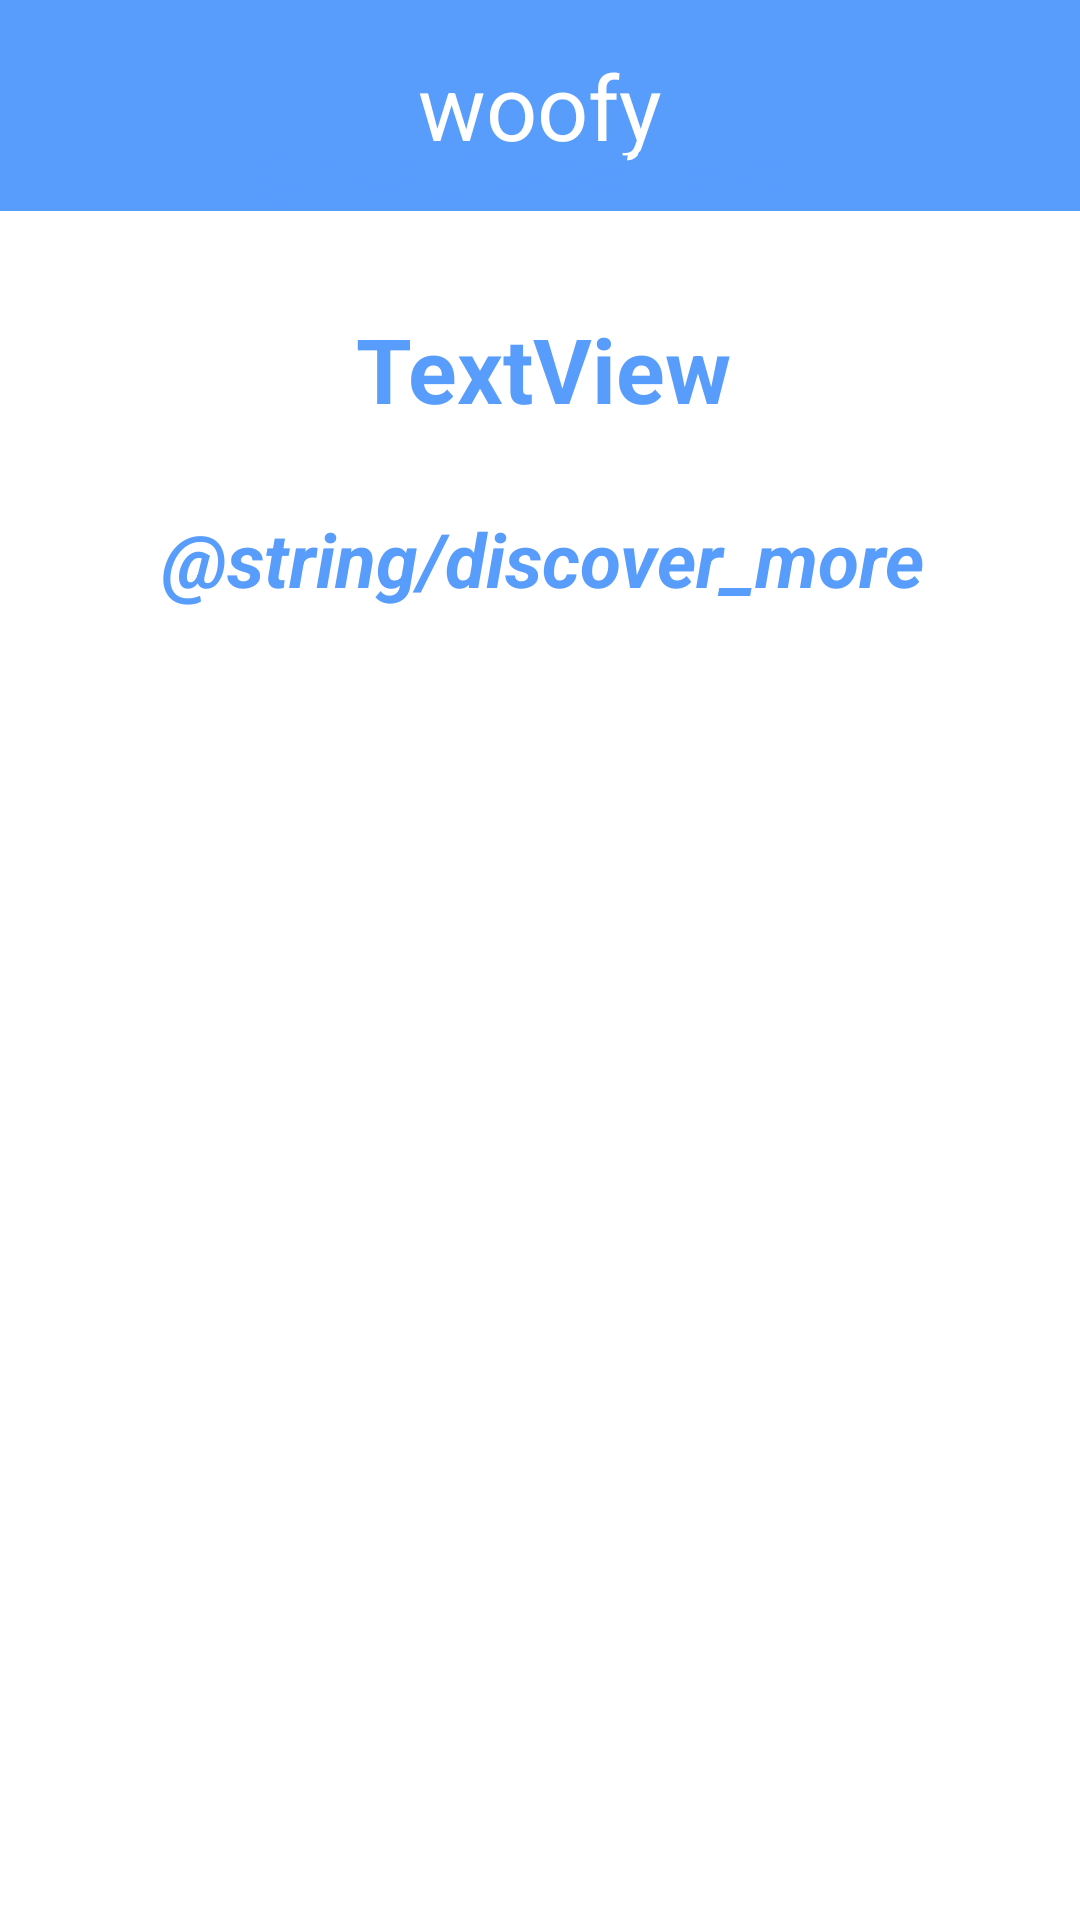

The Android layout XML behind this screen, and the referenced resources:
<!-- AndroidManifest.xml: application theme Theme.Woofy -->
<!-- res/layout/activity_result_page.xml -->
<?xml version="1.0" encoding="utf-8"?>
<androidx.constraintlayout.widget.ConstraintLayout xmlns:android="http://schemas.android.com/apk/res/android"
xmlns:app="http://schemas.android.com/apk/res-auto"
xmlns:tools="http://schemas.android.com/tools"
android:layout_width="match_parent"
android:layout_height="match_parent"
tools:context=".QuestionPage">

    
    <TextView
        android:id="@+id/banner"
        android:layout_width="match_parent"
        android:layout_height="wrap_content"
        android:background="@color/main_blue"
        android:gravity="center"
        android:paddingVertical="15sp"
        android:text="@string/app_name"
        android:textAlignment="center"
        android:textColor="@color/white"
        android:textSize="30sp"
        android:textStyle="normal"
        app:layout_constraintEnd_toEndOf="parent"
        app:layout_constraintStart_toStartOf="parent"
        app:layout_constraintTop_toTopOf="parent" />

    

    <LinearLayout
        android:id="@+id/content"
        android:layout_width="386dp"
        android:layout_height="631dp"
        android:layout_marginHorizontal="10sp"
        android:layout_marginStart="8dp"
        android:layout_marginLeft="8dp"
        android:layout_marginEnd="8dp"
        android:layout_marginRight="8dp"
        android:layout_marginBottom="8dp"
        android:orientation="vertical"
        app:layout_constraintBottom_toBottomOf="parent"
        app:layout_constraintEnd_toEndOf="parent"
        app:layout_constraintHorizontal_bias="0.491"
        app:layout_constraintStart_toStartOf="parent"
        app:layout_constraintTop_toBottomOf="@+id/banner">


        

        <TextView
            android:id="@+id/result_banner"
            android:layout_width="match_parent"
            android:layout_height="wrap_content"
            android:layout_marginTop="8sp"
            android:gravity="center|top"
            android:text="@string/selection_text"
            android:textColor="@color/main_blue"
            android:textSize="20sp"
            android:textStyle="bold|italic" />

        <ImageView
            android:id="@+id/imageView"
            android:layout_width="match_parent"
            android:layout_height="wrap_content"
            android:layout_marginTop="32sp"
            tools:srcCompat="@tools:sample/avatars" />

        <TextView
            android:id="@+id/breed_name1"
            android:layout_width="match_parent"
            android:layout_height="wrap_content"
            android:gravity="center|bottom"
            android:text="TextView"
            android:textColor="@color/main_blue"
            android:textSize="30sp"
            android:textStyle="bold" />

        <TextView
            android:id="@+id/result_discover"
            android:layout_width="match_parent"
            android:layout_height="60sp"
            android:gravity="bottom|center_horizontal"
            android:text="@string/discover_more"
            android:textColor="@color/main_blue"
            android:textSize="25sp"
            android:textStyle="bold|italic" />

        <LinearLayout
            android:layout_width="match_parent"
            android:layout_height="200sp"
            android:layout_marginTop="60sp"
            android:gravity="bottom"
            android:orientation="horizontal">

            <ImageView
                android:id="@+id/imageButton6"
                android:layout_width="wrap_content"
                android:layout_height="wrap_content"
                android:layout_marginStart="10sp"
                android:layout_marginLeft="10sp"
                android:layout_marginEnd="10sp"
                android:layout_marginRight="10sp"
                android:layout_weight="1"
                android:baselineAlignBottom="false"
                tools:srcCompat="@tools:sample/avatars" />


            <ImageView
                android:id="@+id/imageButton4"
                android:layout_width="wrap_content"
                android:layout_height="wrap_content"
                android:layout_marginStart="10sp"
                android:layout_marginLeft="10sp"
                android:layout_marginEnd="10sp"
                android:layout_marginRight="10sp"
                android:layout_weight="1"
                android:baselineAlignBottom="false"
                tools:srcCompat="@tools:sample/avatars" />

            <ImageView
                android:id="@+id/imageButton5"
                android:layout_width="wrap_content"
                android:layout_height="wrap_content"
                android:layout_marginStart="10sp"
                android:layout_marginLeft="10sp"
                android:layout_marginEnd="10sp"
                android:layout_marginRight="10sp"
                android:layout_weight="1"
                android:baselineAlignBottom="false"
                tools:srcCompat="@tools:sample/avatars" />

        </LinearLayout>

        <FrameLayout
            android:id="@+id/fragment_container"
            android:layout_width="match_parent"
            android:layout_height="133dp">

        </FrameLayout>
    </LinearLayout>

</androidx.constraintlayout.widget.ConstraintLayout>
<!-- resources referenced by this layout -->
<resources>
  <color name="main_blue">#589dfc</color>
  <color name="white">#FFFFFFFF</color>
  <string name="app_name">woofy</string>
  <style name="Theme.Woofy" parent="Theme.MaterialComponents.DayNight.DarkActionBar">
          
          <item name="colorPrimary">@color/purple_500</item>
          <item name="colorPrimaryVariant">@color/purple_700</item>
          <item name="colorOnPrimary">@color/white</item>
          
          <item name="colorSecondary">@color/teal_200</item>
          <item name="colorSecondaryVariant">@color/teal_700</item>
          <item name="colorOnSecondary">@color/black</item>
          
          <item name="android:statusBarColor" tools:targetApi="l">?attr/colorPrimaryVariant</item>
          
      </style>
  <color name="purple_500">#FF6200EE</color>
  <color name="purple_700">#FF3700B3</color>
  <color name="teal_200">#FF03DAC5</color>
  <color name="teal_700">#FF018786</color>
  <color name="black">#FF000000</color>
</resources>
